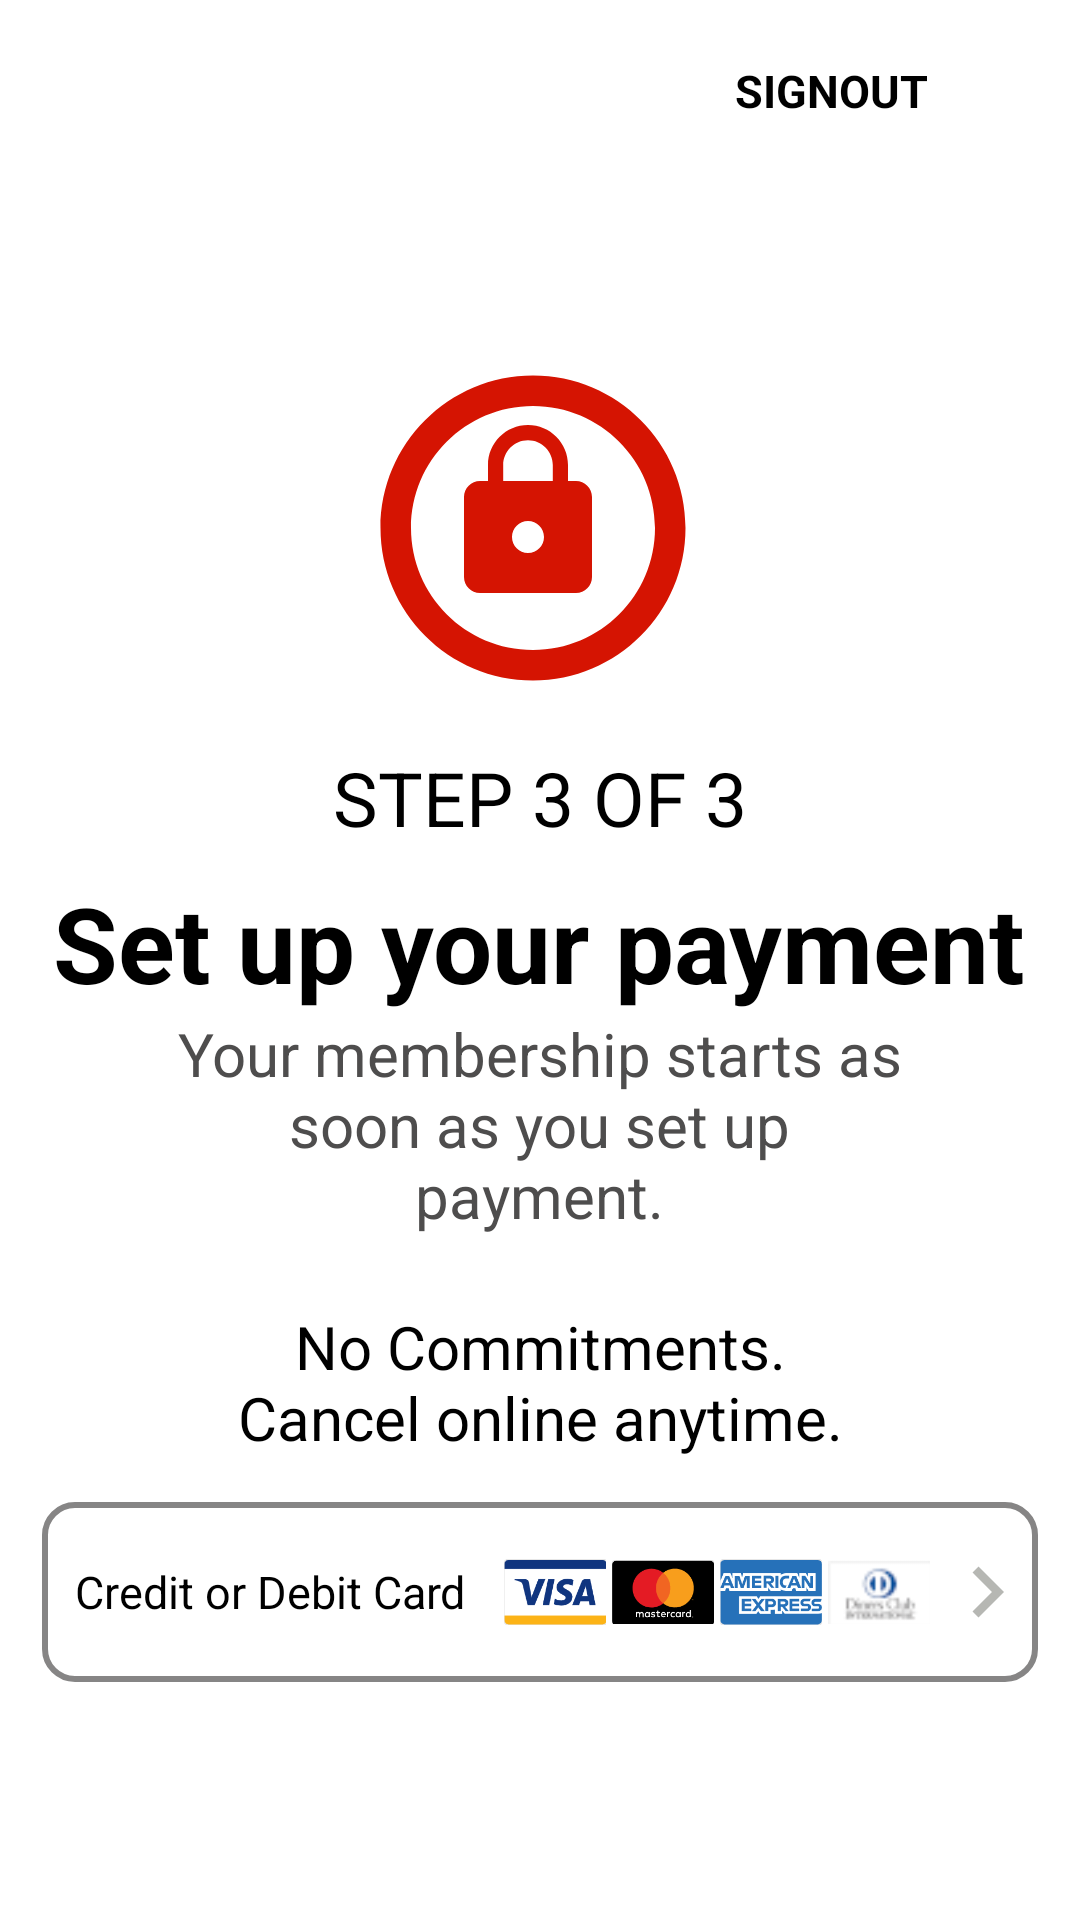

The Android layout XML behind this screen, and the referenced resources:
<!-- AndroidManifest.xml: application theme Theme.NetflixClone -->
<!-- res/layout/activity_step_three.xml -->
<?xml version="1.0" encoding="utf-8"?>
<LinearLayout xmlns:android="http://schemas.android.com/apk/res/android"
    xmlns:app="http://schemas.android.com/apk/res-auto"
    xmlns:tools="http://schemas.android.com/tools"
    android:layout_width="match_parent"
    android:layout_height="match_parent"
    android:orientation="vertical"
    tools:context=".Activities.StepThreeActivity">
    <include layout="@layout/tool_stepthree"/>

    <LinearLayout
        android:layout_width="match_parent"
        android:layout_height="wrap_content"
        android:orientation="vertical">

        <RelativeLayout
            android:layout_width="wrap_content"
            android:layout_height="126dp"
            android:layout_gravity="center"
            android:layout_marginTop="56dp"
            android:layout_marginBottom="12dp">

            <ImageView
                android:layout_width="64dp"
                android:layout_height="80dp"
                android:layout_marginStart="60dp"
                android:layout_marginTop="20dp"
                android:src="@drawable/ic_baseline_lock_24"
                android:contentDescription="@string/lockicon"/>

            <ImageView
                android:layout_width="187dp"
                android:layout_height="122dp"
                android:layout_alignParentBottom="true"
                android:layout_marginEnd="5dp"
                android:layout_marginBottom="0dp"
                android:contentDescription="@string/lockicon"
                android:src="@drawable/ic_baseline_radio_button_unchecked_24" />
        </RelativeLayout>

        <TextView
            android:id="@+id/stepthree"
            android:layout_width="226dp"
            android:layout_height="42dp"
            android:layout_gravity="center"
            android:text="@string/stepthreeofThree"
            android:textAlignment="center"
            android:textColor="@color/black"
            android:textSize="25sp" />

        <TextView
            android:layout_width="wrap_content"
            android:layout_height="wrap_content"
            android:layout_gravity="center"
            android:text="@string/setPaymentText"
            android:textAlignment="center"
            android:textColor="@color/black"
            android:textSize="35sp"
            android:textStyle="bold" />

        <TextView
            android:layout_width="243dp"
            android:layout_height="83dp"
            android:layout_gravity="center"
            android:text="@string/membershipStartText"
            android:textAlignment="center"
            android:textColor="@color/colorGreyForText"
            android:textSize="20sp" />

        <TextView
            android:layout_width="254dp"
            android:layout_height="80dp"
            android:layout_gravity="center"
            android:gravity="center"
            android:text="@string/noCommitmentStringForStepThree"
            android:textColor="@color/black"
            android:textSize="20sp" />

        <LinearLayout
            android:id="@+id/paymentlinearlayout"
            android:layout_width="wrap_content"
            android:layout_height="wrap_content"
            android:layout_gravity="center"
            android:background="@drawable/button_stroke"
            android:orientation="horizontal">

            <TextView
                android:layout_width="152dp"
                android:layout_height="60dp"
                android:layout_gravity="center"
                android:gravity="center"
                android:text="@string/creditOrDebit"
                android:textColor="@color/black"
                android:textSize="15sp" />
            <Space
                android:layout_width="2dp"
                android:layout_height="2dp" />

            <ImageView
                android:layout_width="34dp"
                android:layout_height="match_parent"
                android:gravity="center"
                android:src="@drawable/visacard"
                android:contentDescription="@string/visacard"/>

            <Space
                android:layout_width="2dp"
                android:layout_height="2dp" />

            <ImageView
                android:layout_width="34dp"
                android:layout_height="match_parent"
                android:gravity="center"
                android:src="@drawable/mastercard"
                android:contentDescription="@string/masterCard"/>

            <Space
                android:layout_width="2dp"
                android:layout_height="2dp" />

            <ImageView
                android:layout_width="34dp"
                android:layout_height="match_parent"
                android:gravity="center"
                android:src="@drawable/americanexpress"
                android:contentDescription="@string/americanExpress"/>

            <Space
                android:layout_width="2dp"
                android:layout_height="2dp" />

            <ImageView
                android:layout_width="34dp"
                android:layout_height="match_parent"
                android:gravity="center"
                android:src="@drawable/lastcard"
                android:contentDescription="@string/lastcard"/>

            <Space
                android:layout_width="2dp"
                android:layout_height="2dp" />

            <ImageView
                android:layout_width="34dp"
                android:layout_height="match_parent"
                android:gravity="center"
                android:src="@drawable/ic_baseline_chevron_right_24"
                android:contentDescription="@string/moveFurther"/>


        </LinearLayout>


    </LinearLayout>
</LinearLayout>
<!-- res/layout/tool_stepthree.xml (included above) -->
<?xml version="1.0" encoding="utf-8"?>
<merge
    xmlns:android="http://schemas.android.com/apk/res/android" android:layout_width="match_parent"
    android:layout_height="match_parent">
    <androidx.appcompat.widget.Toolbar
        android:layout_width="match_parent"
        android:layout_height="55dp"
        android:background="@color/white"
        android:theme="@style/Theme.AppCompat.Light.Dialog">

        <RelativeLayout
            android:layout_width="match_parent"
            android:layout_height="match_parent"
            android:background="@color/white">

            <ImageView
                android:id="@+id/netflixlogo"
                android:layout_width="125dp"
                android:layout_height="36dp"
                android:layout_marginStart="0dp"
                android:layout_marginTop="15dp"
                android:layout_marginBottom="3dp"
                android:contentDescription="@string/lockicon"
                android:src="@drawable/ic_netflix_icon_text">

            </ImageView>


            <TextView
                android:id="@+id/signoutstepthree"
                android:layout_width="wrap_content"
                android:layout_height="35dp"
                android:layout_marginStart="120dp"
                android:layout_marginTop="20dp"
                android:layout_toEndOf="@+id/netflixlogo"
                android:text="@string/signOut"
                android:textColor="@color/black"
                android:textSize="15sp"
                android:textStyle="bold" />
        </RelativeLayout>


    </androidx.appcompat.widget.Toolbar>

</merge>
<!-- resources referenced by this layout -->
<resources>
  <color name="black">#000</color>
  <color name="colorGreyForText">#4E4D4D</color>
  <color name="white">#FFFFFFFF</color>
  <!-- drawable americanexpress: png bitmap (drawable, 5203 bytes) -->
  <!-- drawable button_stroke (drawable-v24) -->
  <?xml version="1.0" encoding="utf-8"?>
  <shape xmlns:android="http://schemas.android.com/apk/res/android"
      android:shape="rectangle">
      <stroke android:color="#868585" android:width="2dp">
      </stroke>
      <corners android:topLeftRadius="10dp"
          android:topRightRadius="10dp"
          android:bottomLeftRadius="10dp"
          android:bottomRightRadius="10dp">
      </corners>
  </shape>
  <!-- drawable ic_baseline_chevron_right_24 (drawable-v24) -->
  <vector android:height="24dp" android:tint="#B6B7B3"
      android:viewportHeight="24" android:viewportWidth="24"
      android:width="24dp" xmlns:android="http://schemas.android.com/apk/res/android">
      <path android:fillColor="@android:color/white" android:pathData="M10,6L8.59,7.41 13.17,12l-4.58,4.59L10,18l6,-6z"/>
  </vector>
  <!-- drawable ic_baseline_lock_24 (drawable-v24) -->
  <vector android:height="24dp" android:tint="#D51402"
      android:viewportHeight="24" android:viewportWidth="24"
      android:width="24dp" xmlns:android="http://schemas.android.com/apk/res/android">
      <path android:fillColor="@android:color/white" android:pathData="M18,8h-1L17,6c0,-2.76 -2.24,-5 -5,-5S7,3.24 7,6v2L6,8c-1.1,0 -2,0.9 -2,2v10c0,1.1 0.9,2 2,2h12c1.1,0 2,-0.9 2,-2L20,10c0,-1.1 -0.9,-2 -2,-2zM12,17c-1.1,0 -2,-0.9 -2,-2s0.9,-2 2,-2 2,0.9 2,2 -0.9,2 -2,2zM15.1,8L8.9,8L8.9,6c0,-1.71 1.39,-3.1 3.1,-3.1 1.71,0 3.1,1.39 3.1,3.1v2z"/>
  </vector>
  <!-- drawable ic_baseline_radio_button_unchecked_24 (drawable-v24) -->
  <vector android:height="24dp" android:tint="#D51402"
      android:viewportHeight="24" android:viewportWidth="24"
      android:width="24dp" xmlns:android="http://schemas.android.com/apk/res/android">
      <path android:fillColor="@android:color/white" android:pathData="M12,2C6.48,2 2,6.48 2,12s4.48,10 10,10 10,-4.48 10,-10S17.52,2 12,2zM12,20c-4.42,0 -8,-3.58 -8,-8s3.58,-8 8,-8 8,3.58 8,8 -3.58,8 -8,8z"/>
  </vector>
  <!-- drawable lastcard: png bitmap (drawable, 12640 bytes) -->
  <!-- drawable mastercard: png bitmap (drawable, 4126 bytes) -->
  <!-- drawable visacard: png bitmap (drawable, 4333 bytes) -->
  <string name="americanExpress">American Express</string>
  <string name="creditOrDebit">Credit or Debit Card</string>
  <string name="lastcard">Last Card</string>
  <string name="lockicon">icon</string>
  <string name="masterCard">Master Card</string>
  <string name="membershipStartText">Your membership starts as soon as you set up payment.</string>
  <string name="moveFurther">Move Further</string>
  <string name="noCommitmentStringForStepThree">No Commitments."\n"Cancel online anytime.</string>
  <string name="setPaymentText">Set up your payment</string>
  <string name="signOut">SIGNOUT</string>
  <string name="stepthreeofThree">STEP 3 OF 3</string>
  <string name="visacard">Visa Card</string>
  <style name="Theme.NetflixClone" parent="Theme.MaterialComponents.DayNight.DarkActionBar">
          
          <item name="colorPrimary">@color/black</item>
          <item name="colorPrimaryVariant">@color/black</item>
          <item name="colorOnPrimary">@color/red</item>
          
          <item name="colorSecondary">@color/red</item>
          <item name="colorSecondaryVariant">@color/red</item>
          <item name="colorOnSecondary">@color/black</item>
          
          <item name="android:statusBarColor" tools:targetApi="l">?attr/colorPrimaryVariant</item>
          
      </style>
  <color name="red">#C10505</color>
</resources>
